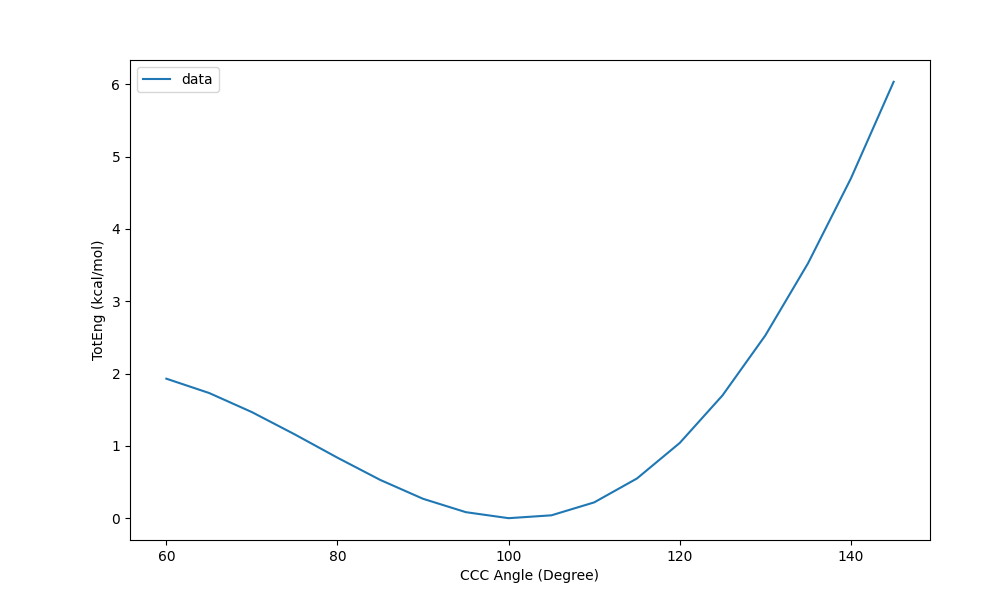

Source data for this figure (header and first rows):
CCC Angle (Degree), TotEng (kcal/mol), St Dev of TotEng (kcal/mol)
60, 1.93, 
65, 1.732, 
70, 1.468, 
75, 1.161, 
80, 0.8382, 
85, 0.531, 
90, 0.2704, 
95, 0.08569, 
100, 0.002509, 
105, 0.042, 
110, 0.2207, 
115, 0.5511, 
120, 1.042, 
125, 1.699, 
130, 2.527, 
135, 3.526, 
140, 4.696, 
145, 6.033, 
